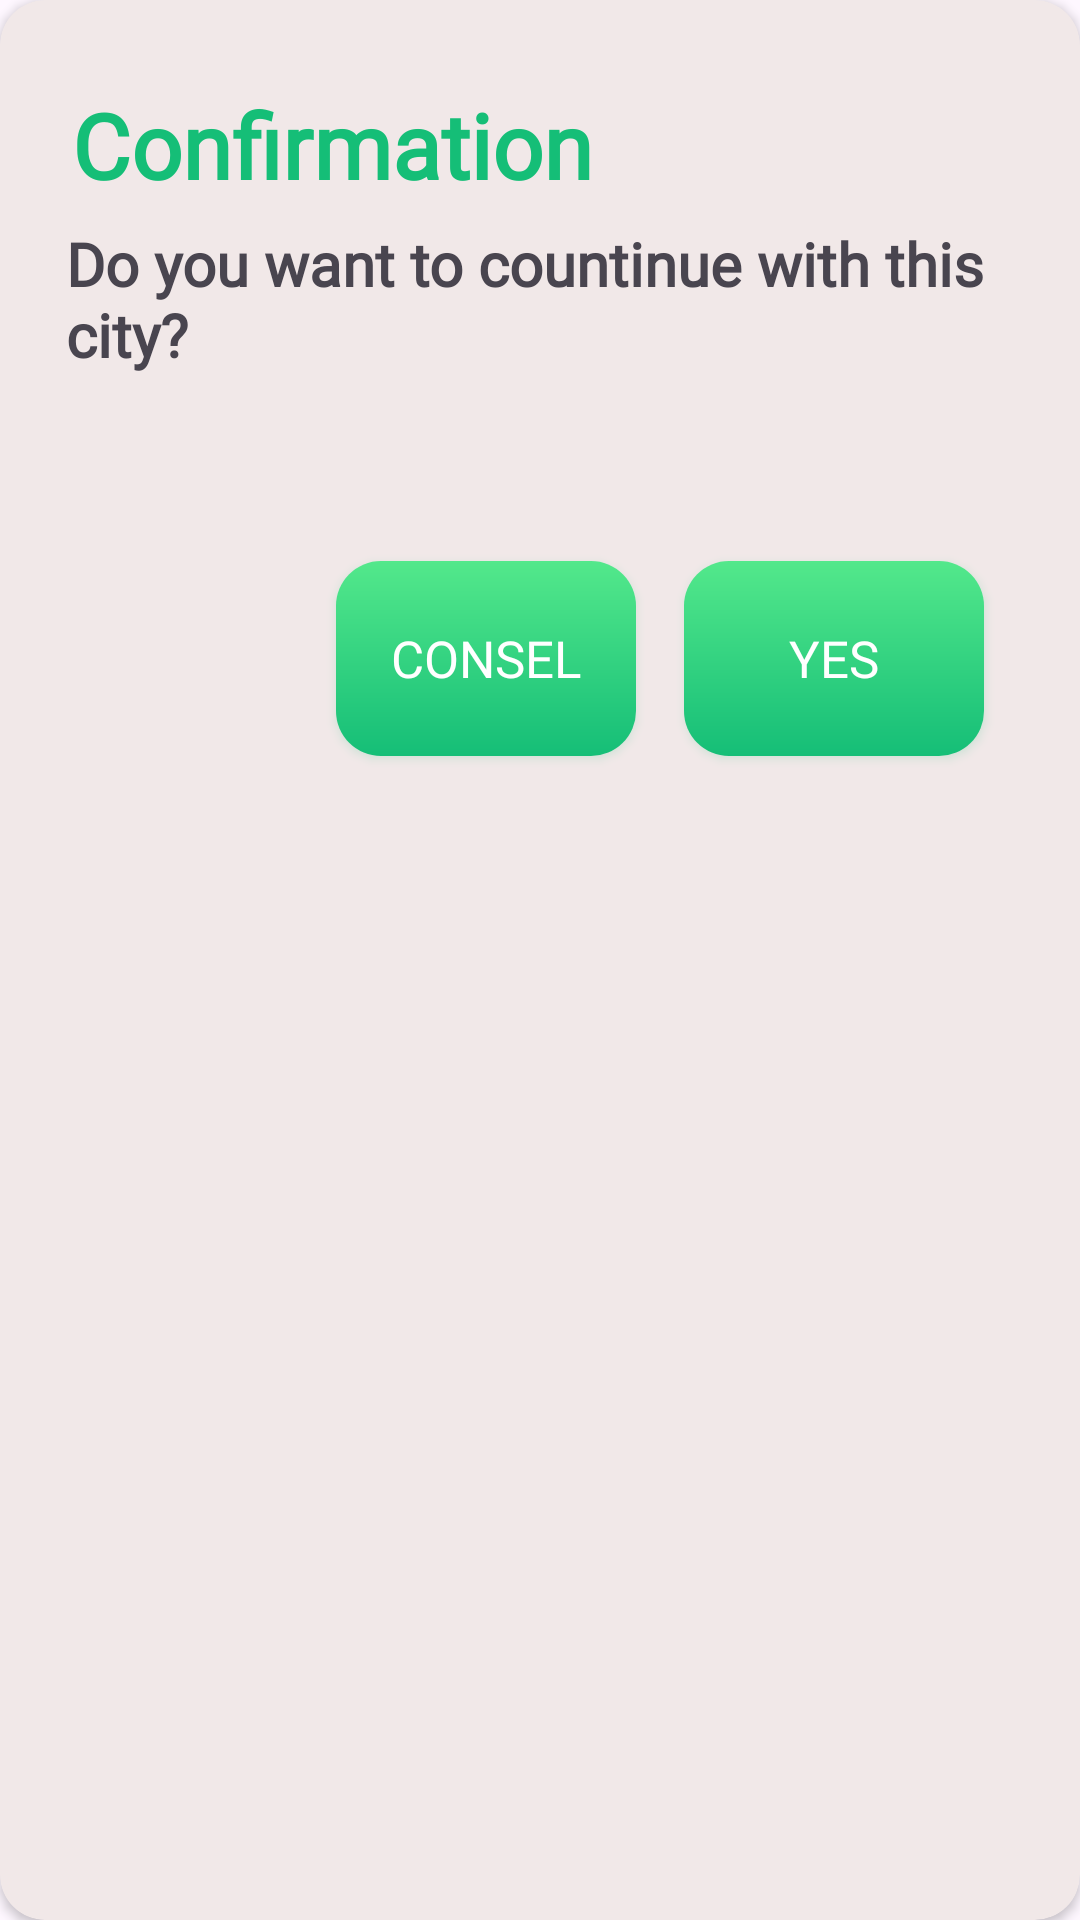

Write the Android layout XML for this screen, with the resource values it uses.
<!-- AndroidManifest.xml: application theme Theme.FOR_UIRS -->
<!-- res/layout/aler_dialog.xml -->
<?xml version="1.0" encoding="utf-8"?>
<androidx.cardview.widget.CardView xmlns:android="http://schemas.android.com/apk/res/android"
    android:layout_width="wrap_content"
    android:layout_height="wrap_content"
    xmlns:app="http://schemas.android.com/apk/res-auto"
    app:cardCornerRadius="15dp"
    android:elevation="2dp"
    app:cardBackgroundColor="#F1E8E8">

    <LinearLayout
        android:layout_width="match_parent"
        android:layout_height="match_parent"
        android:orientation="vertical"
        android:padding="16dp">

        <TextView
            android:layout_width="wrap_content"
            android:layout_height="wrap_content"
            android:text="Confirmation"
            android:textSize="30sp"
            android:layout_marginTop="12dp"
            android:layout_marginStart="8dp"
            android:textColor="@color/endGreenColor"
            android:textStyle="bold"
            android:fontFamily="@font/yeonsung"/>
        <TextView
            android:layout_width="wrap_content"
            android:layout_height="wrap_content"
            android:textStyle="bold"
            android:layout_margin="6dp"
            android:textSize="20sp"
            android:fontFamily="@font/lato"
            android:text="Do you want to countinue with this city?"/>

        <androidx.constraintlayout.widget.ConstraintLayout
            android:orientation="horizontal"
            android:layout_width="match_parent"
            android:layout_height="match_parent"
            android:layout_marginTop="40dp"
            android:layout_marginBottom="16dp">

            <androidx.appcompat.widget.AppCompatButton
                android:id="@+id/btn_consel"
                android:layout_width="100dp"
                android:layout_height="65dp"
                android:layout_margin="16dp"
                android:text="Consel"
                android:textColor="@color/white"
                android:textSize="17sp"
                android:elevation="2dp"
                android:outlineAmbientShadowColor="@color/endGreenColor"
                android:outlineSpotShadowColor="@color/endGreenColor"
                android:fontFamily="@font/yeonsung"
                android:background="@drawable/btn_green_90"
                app:layout_constraintEnd_toStartOf="@+id/btn_yes"
                app:layout_constraintTop_toTopOf="parent" />

            <androidx.appcompat.widget.AppCompatButton
                android:id="@+id/btn_yes"
                android:layout_width="100dp"
                android:layout_height="65dp"
                android:layout_margin="16dp"
                android:textColor="@color/white"
                android:text="Yes"
                android:textSize="17sp"
                android:elevation="2dp"
                android:outlineAmbientShadowColor="@color/endGreenColor"
                android:outlineSpotShadowColor="@color/endGreenColor"
                android:fontFamily="@font/yeonsung"
                android:layout_marginEnd="8dp"
                android:background="@drawable/btn_green_90"
                app:layout_constraintEnd_toEndOf="parent"
                app:layout_constraintTop_toTopOf="parent" />
        </androidx.constraintlayout.widget.ConstraintLayout>

    </LinearLayout>

</androidx.cardview.widget.CardView>
<!-- resources referenced by this layout -->
<resources>
  <color name="endGreenColor">#15BE77</color>
  <color name="white">#FFFFFFFF</color>
  <!-- drawable btn_green_90 (drawable) -->
  <?xml version="1.0" encoding="utf-8"?>
  <shape xmlns:android="http://schemas.android.com/apk/res/android">
  
      <corners android:radius="15dp"/>
      <gradient android:angle="-90"
          android:startColor="@color/startGreenColor" android:endColor="@color/endGreenColor"/>
  </shape>
  <style name="Theme.FOR_UIRS" parent="Base.Theme.FOR_UIRS" />
  <color name="startGreenColor">#53E88B</color>
  <style name="Base.Theme.FOR_UIRS" parent="Theme.Material3.DayNight.NoActionBar">
          <item name="colorPrimary">@color/purple_200</item>
          <item name="colorPrimaryDark">@color/purple_700</item>
          <item name="colorAccent">@color/teal_200</item>
      </style>
  <color name="purple_200">#FFBB86FC</color>
  <color name="purple_700">#FF3700B3</color>
  <color name="teal_200">#FF03DAC5</color>
</resources>
